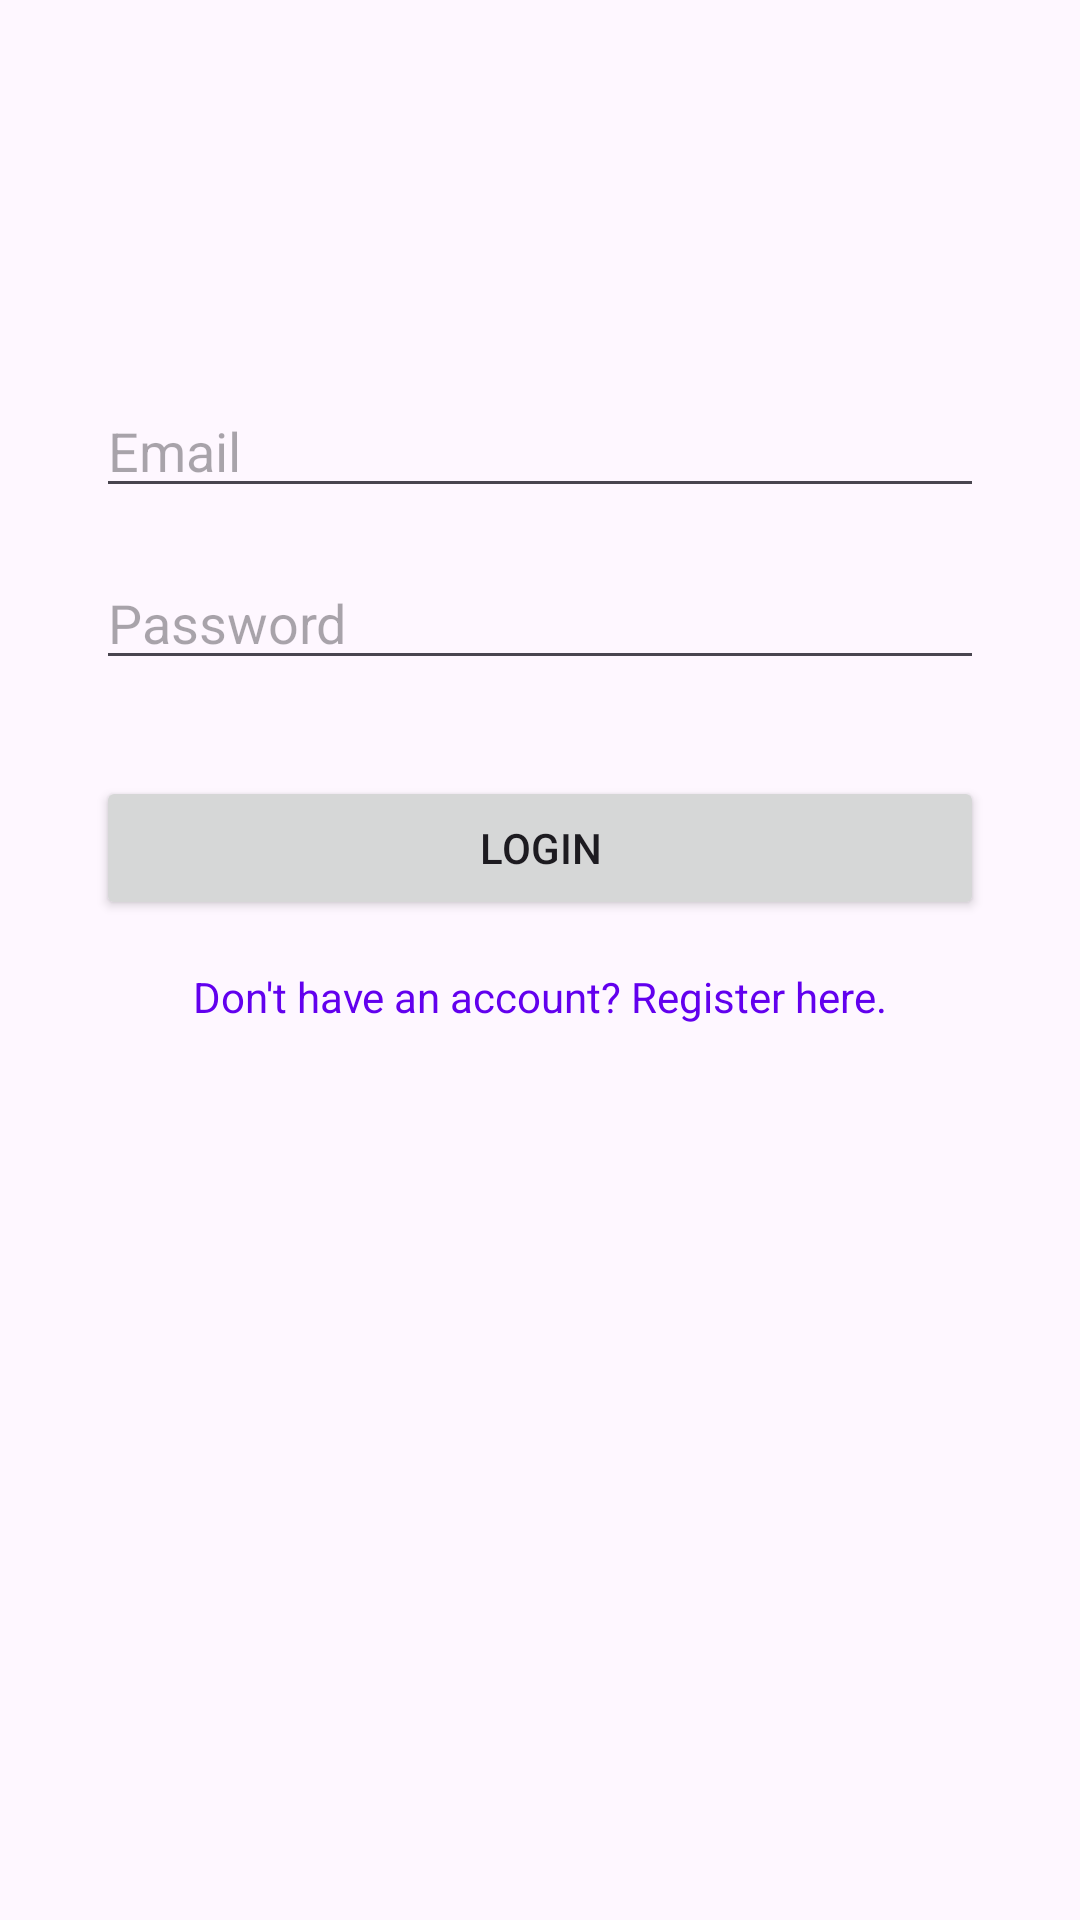

Here is an Android app screen rendered from its layout file. Give the layout XML and the strings, colors and styles it references.
<!-- AndroidManifest.xml: application theme Theme.TravelLog -->
<!-- res/layout/activity_login.xml -->
<?xml version="1.0" encoding="utf-8"?>
<androidx.constraintlayout.widget.ConstraintLayout xmlns:android="http://schemas.android.com/apk/res/android"
    xmlns:app="http://schemas.android.com/apk/res-auto"
    xmlns:tools="http://schemas.android.com/tools"
    android:id="@+id/main"
    android:layout_width="match_parent"
    android:layout_height="match_parent"
    tools:context=".LoginActivity">

    <EditText
        android:id="@+id/et_email"
        android:layout_width="0dp"
        android:layout_height="wrap_content"
        android:layout_marginStart="32dp"
        android:layout_marginTop="128dp"
        android:layout_marginEnd="32dp"
        android:hint="Email"
        android:inputType="textEmailAddress"
        app:layout_constraintEnd_toEndOf="parent"
        app:layout_constraintStart_toStartOf="parent"
        app:layout_constraintTop_toTopOf="parent" />

    <EditText
        android:id="@+id/et_password"
        android:layout_width="0dp"
        android:layout_height="wrap_content"
        android:layout_marginStart="32dp"
        android:layout_marginTop="16dp"
        android:layout_marginEnd="32dp"
        android:hint="Password"
        android:inputType="textPassword"
        app:layout_constraintEnd_toEndOf="parent"
        app:layout_constraintStart_toStartOf="parent"
        app:layout_constraintTop_toBottomOf="@+id/et_email" />

    <Button
        android:id="@+id/btn_login"
        android:layout_width="0dp"
        android:layout_height="wrap_content"
        android:layout_marginStart="32dp"
        android:layout_marginTop="32dp"
        android:layout_marginEnd="32dp"
        android:text="Login"
        app:layout_constraintEnd_toEndOf="parent"
        app:layout_constraintStart_toStartOf="parent"
        app:layout_constraintTop_toBottomOf="@+id/et_password" />

    <TextView
        android:id="@+id/link_register"
        android:layout_width="wrap_content"
        android:layout_height="wrap_content"
        android:layout_marginTop="16dp"
        android:text="Don't have an account? Register here."
        android:textColor="@color/purple_500"
        app:layout_constraintEnd_toEndOf="@+id/btn_login"
        app:layout_constraintStart_toStartOf="@+id/btn_login"
        app:layout_constraintTop_toBottomOf="@+id/btn_login" />

</androidx.constraintlayout.widget.ConstraintLayout>
<!-- resources referenced by this layout -->
<resources>
  <color name="purple_500">#FF6200EE</color>
  <style name="Theme.TravelLog" parent="Base.Theme.TravelLog" />
  <style name="Base.Theme.TravelLog" parent="Theme.Material3.DayNight.NoActionBar">
          
          
      </style>
</resources>
